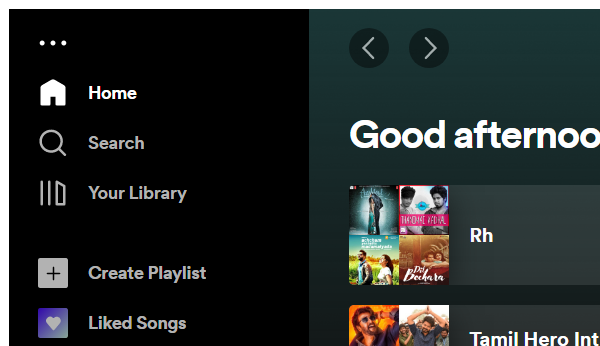
Workflow: Main

Step 1: Open Application 'spotify.exe Spotify' in window 'Spotify Free' (spotify.exe)

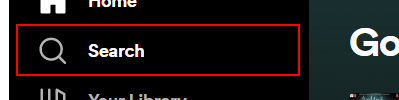
Step 2: click on the link 'Search'

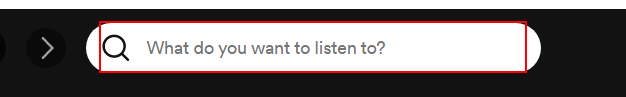
Step 3: type "[song+ "[k(enter)]"]" into the grouping

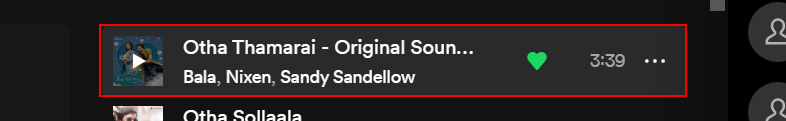
Step 4: click on the row